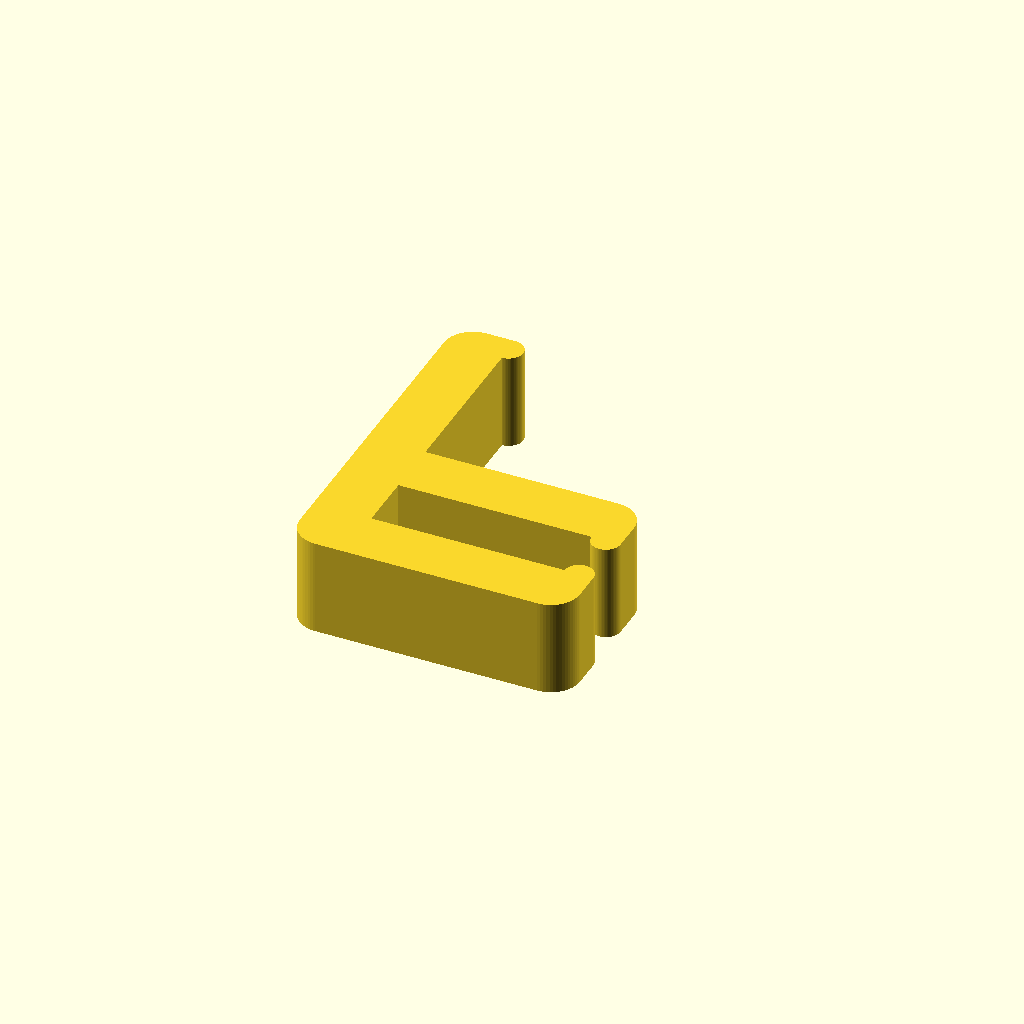
Cell 1: the model at its default parameters.
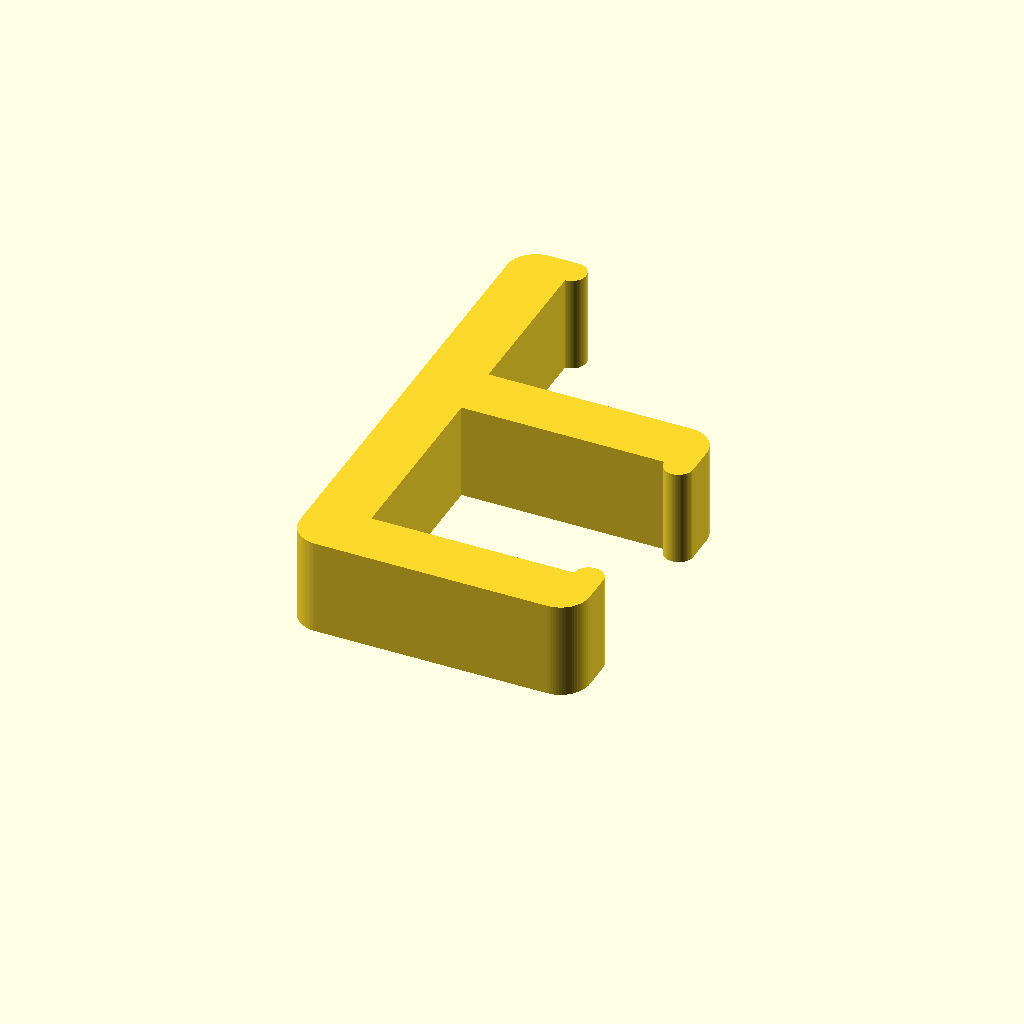
Cell 2 — preset "New set 1".
All cells are drawn from one camera (rotation 55°, 0°, 25°, orthographic, colour scheme Cornfield), so only the parameter changes between them.
OpenSCAD source file Easy Removable Poop Bucket - Clamp/Easy Removable Poop Bucket - Clamp - V4.scad:
$fn = 64;

// all units in mm (millimeters)
// Parameters
u_thickness = 3;
u_width = 9;
u_height = 11.5;

grip_length = 10;

depth = 5;

round_r = 1.5;

module u_left_side() {
    // Circle to start rounded outer corner
    translate([round_r, round_r])
        circle(r = round_r);

    // Leftside (until the rounded corner on the outside)
    translate([round_r, 0])
        square([u_height, u_thickness]);
    // Leftside (half round_r corner on the outside + fill to inside)
    translate([round_r + u_height, round_r]) {
        circle(r = round_r);
        square([round_r, u_thickness - round_r]);
    }
    // Little grip for resistance on the left inside
    translate([u_height + 1.5 * round_r, u_thickness]) {
        circle(r = round_r / 2);
    }
}

module u_base() {
    // Just the base of the clamp (in between the left and right side)
    translate([0, round_r])
        square([u_thickness, u_width - round_r]);
}

module u_right_side() {
    // Rightside (No rounded corner because of the grip)
    translate([round_r, u_width - u_thickness])
        square([u_height, u_thickness]);
    // Rightside (half round_r corner on the outside)
    translate([u_height+round_r, u_width - round_r]) {
        circle(r = round_r);
    }
    // Rightside (fill to half round_r corner on the outside)
    translate([u_height + round_r, u_width - u_thickness]) {
        square([round_r, u_thickness - round_r]);
    }
    // Little grip for resistance on the right inside
    translate([u_height + round_r * 1.5, u_width - u_thickness]) {
        circle(r = round_r / 2);
    }
}

module grip() {
    // Grip (half rounded corner on the outside at the beginning of the grp)
    translate([0, u_width])
        square([u_thickness, grip_length - round_r]);
    // Afronding (grip rechteronderhoek)
    translate([round_r, u_width + grip_length - round_r]) {
        circle(r = round_r);
    }
    translate([round_r, u_width + grip_length - round_r]) {
        square([u_thickness - round_r, round_r]);
    }
    // Grip weerstand
    translate([u_thickness, u_width + grip_length - round_r * 0.5]) {
        circle(r = round_r / 2);
    }
}

module clamp_profile_2D() {
    u_left_side();
    u_base();
    u_right_side();
    grip();
}

module clamp_3D() {
    linear_extrude(height = depth)
        clamp_profile_2D();
}

clamp_3D();
Parameter table extracted from the source (name, type, default, range or options):
u_thickness: number, default 3
u_width: number, default 9
u_height: number, default 11.5
grip_length: number, default 10
depth: number, default 5
round_r: number, default 1.5
